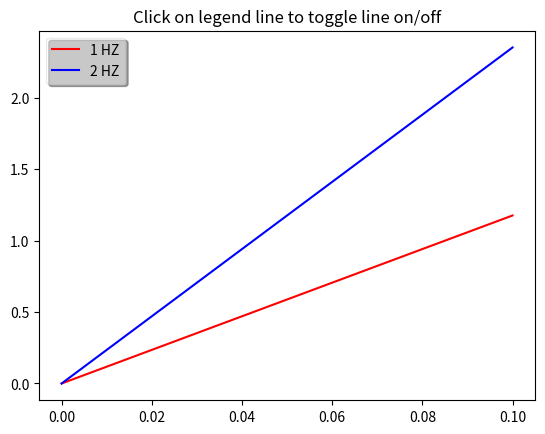

Write Python code to recreate this figure.
import numpy as np
import matplotlib.pyplot as plt


def onpick(event):

    legline = event.artist
    origline = lined[legline]
    vis = not origline.get_visible()
    origline.set_visible(vis)

    if vis:
        legline.set_alpha(1.0)
    else:
        legline.set_alpha(0.2)
    fig.canvas.draw()


if __name__ == "__main__":

    t = np.arange(0.0, 0.2, 0.1)
    y1 = 2*np.sin(2*np.pi*t)
    y2 = 4*np.sin(2*np.pi*t)

    fig, ax = plt.subplots()
    ax.set_title('Click on legend line to toggle line on/off')
    line1, = ax.plot(t, y1, color='red', label='1 HZ')
    line2, = ax.plot(t, y2, color='blue', label='2 HZ')
    leg = ax.legend(loc='upper left', fancybox=True, shadow=True)
    leg.get_frame().set_alpha(0.4)

    lines = [line1, line2]
    lined = dict()
    for legline, origline in zip(leg.get_lines(), lines):
        legline.set_picker(5)
        lined[legline] = origline

    fig.canvas.mpl_connect('pick_event', onpick)
    plt.show()
